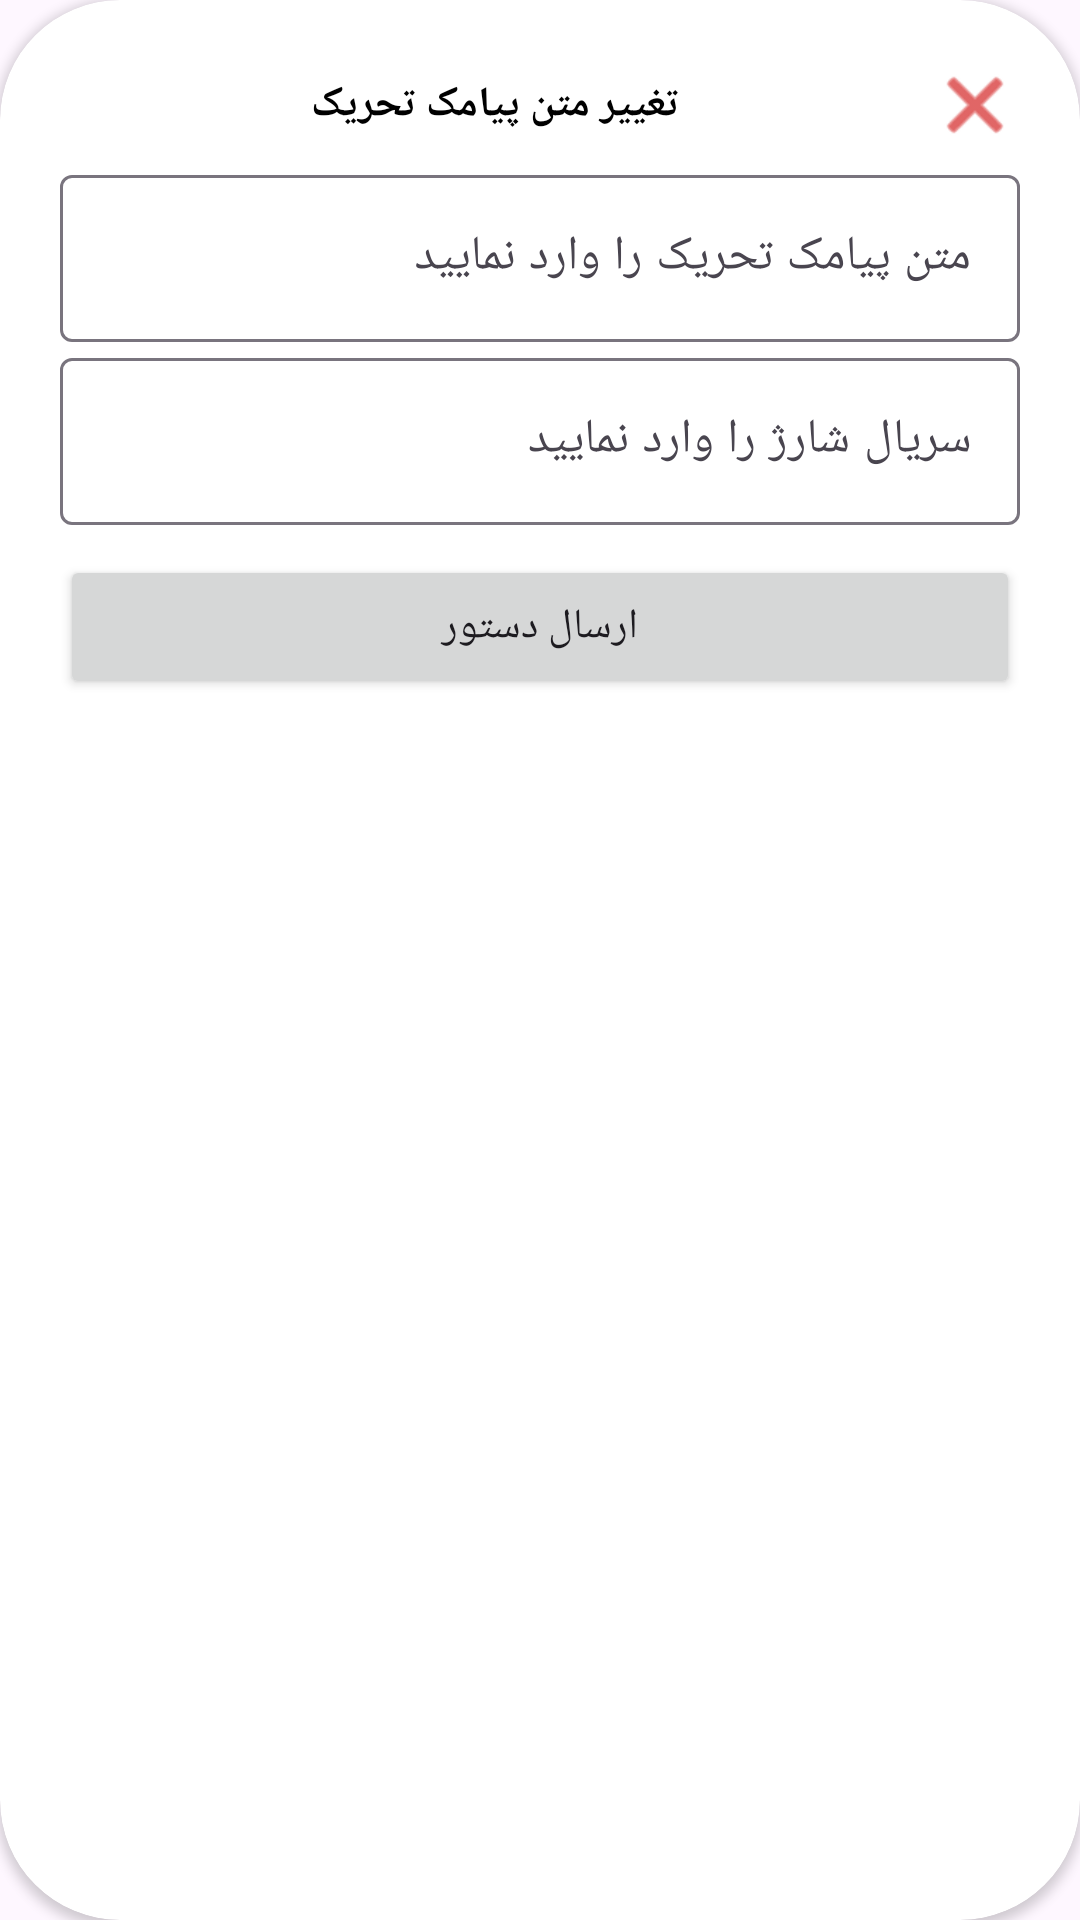

Here is an Android app screen rendered from its layout file. Give the layout XML and the strings, colors and styles it references.
<!-- AndroidManifest.xml: application theme Theme.DigitalG10 -->
<!-- res/layout/edittext_dialog.xml -->
<?xml version="1.0" encoding="utf-8"?>
<androidx.cardview.widget.CardView xmlns:android="http://schemas.android.com/apk/res/android"
    android:layout_width="320dp"
    android:layout_height="wrap_content"
    xmlns:app="http://schemas.android.com/apk/res-auto"
    android:layout_gravity="center"
    app:cardCornerRadius="40dp">

    <LinearLayout
        android:layout_width="match_parent"
        android:layout_height="wrap_content"
        android:orientation="vertical"
        android:layout_margin="20dp">

        <LinearLayout
            android:layout_width="match_parent"
            android:layout_height="wrap_content"
            android:orientation="horizontal"
            android:layout_marginBottom="3dp">

            <TextView
                android:id="@+id/tv_title"
                android:layout_width="0dp"
                android:layout_height="wrap_content"
                android:text="تغییر متن پیامک تحریک"
                android:textColor="@color/black"
                android:textStyle="bold"
                android:layout_weight="1"
                android:layout_gravity="center"
                android:gravity="center"/>

            <ImageView
                android:id="@+id/iv_close"
                android:layout_width="30dp"
                android:layout_height="30dp"
                android:src="@android:drawable/ic_menu_close_clear_cancel"
                app:tint="@android:color/holo_red_dark" />

        </LinearLayout>

        <com.google.android.material.textfield.TextInputLayout
            android:layout_width="match_parent"
            android:layout_height="wrap_content"
            app:boxBackgroundColor="@android:color/transparent"
            app:endIconMode="custom"
            android:id="@+id/input_layout_sms_text">

            <EditText
                android:id="@+id/et_sms_text"
                android:layout_width="match_parent"
                android:layout_height="wrap_content"
                android:focusedByDefault="true"
                android:hint="متن پیامک تحریک را وارد نمایید"
                android:inputType="text"
                android:maxLength="11" />

        </com.google.android.material.textfield.TextInputLayout>

        <com.google.android.material.textfield.TextInputLayout
            android:layout_width="match_parent"
            android:layout_height="wrap_content"
            app:boxBackgroundColor="@android:color/transparent"
            app:endIconMode="custom"
            android:id="@+id/input_layout_balance">

            <EditText
                android:id="@+id/et_balance"
                android:layout_width="match_parent"
                android:layout_height="wrap_content"
                android:focusedByDefault="true"
                android:hint="سریال شارژ را وارد نمایید"
                android:inputType="number"
                android:maxLength="11" />

        </com.google.android.material.textfield.TextInputLayout>

      <Button
          android:id="@+id/b_send_order"
          android:layout_width="match_parent"
          android:layout_height="wrap_content"
          android:text="ارسال دستور"
          android:layout_marginTop="10dp"
          android:layout_gravity="center"/>

    </LinearLayout>

</androidx.cardview.widget.CardView>
<!-- resources referenced by this layout -->
<resources>
  <color name="black">#FF000000</color>
  <style name="Theme.DigitalG10" parent="Theme.Material3.Light.NoActionBar">
          <item name="colorPrimary">@color/colorPrimary</item>
          <item name="colorPrimaryVariant">@color/colorPrimaryVariant</item>
          <item name="colorOnPrimary">@color/colorOnPrimary</item>
          <item name="colorSecondary">@color/colorSecondary</item>
          <item name="colorSecondaryVariant">@color/colorSecondaryVariant</item>
          <item name="colorOnSecondary">@color/colorOnSecondary</item>
          <item name="android:statusBarColor">@color/androidStatusBarColor</item>
          <item name="colorAccent">@color/colorSecondary</item>
      </style>
  <color name="colorPrimary">#0054EB</color>
  <color name="colorPrimaryVariant">#245CC8</color>
  <color name="colorOnPrimary">#FFFFFF</color>
  <color name="colorSecondary">#FFAB00</color>
  <color name="colorSecondaryVariant">#FFA000</color>
  <color name="colorOnSecondary">#000000</color>
  <color name="androidStatusBarColor">#0041C4</color>
</resources>
